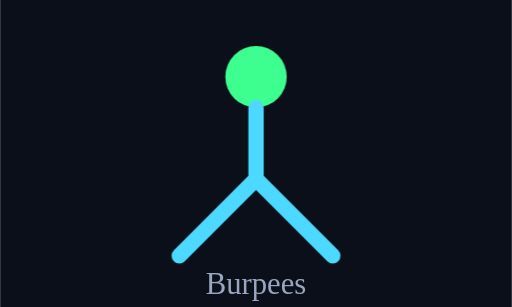
t = 0.00 s
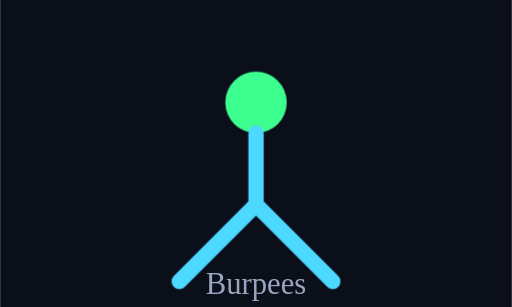
t = 0.33 s
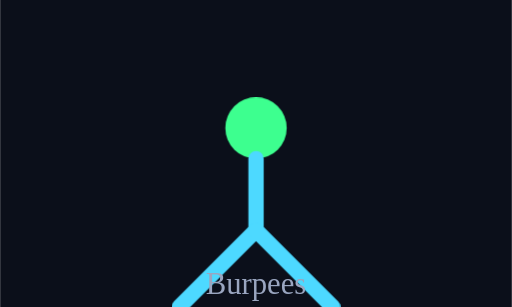
t = 0.66 s
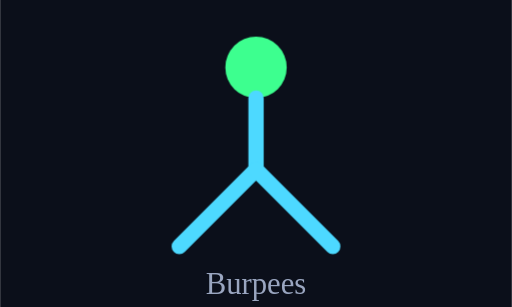
t = 1.00 s
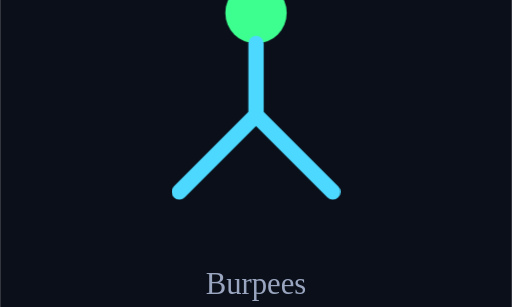
t = 1.32 s
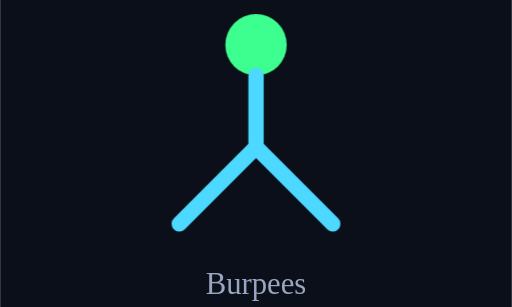
t = 1.66 s

The animated SVG that drew these frames (rendered in a browser with its animation timeline set to each time). Animation: 2 CSS @keyframes rules; one cycle of 2.00 s, repeats indefinitely.

<svg xmlns="http://www.w3.org/2000/svg" viewBox="0 0 200 120" width="200" height="120">
  <style>
    .a { animation: a 2s ease-in-out infinite; }
    .b { animation: b 2s ease-in-out infinite; }
    @keyframes a { 0%,100% { transform: translateY(0); } 33% { transform: translateY(20px); } 66% { transform: translateY(-25px); } }
    @keyframes b { 0%,100% { opacity:1; } 50% { opacity:0.4; } }
  </style>
  <rect x="0" y="0" width="200" height="120" fill="#0B0F1A"/>
  <g class="a" style="transform-origin:100px 90px">
    <circle cx="100" cy="30" r="12" fill="#3DFF8F"/>
    <line x1="100" y1="42" x2="100" y2="70" stroke="#4DD9FF" stroke-width="6" stroke-linecap="round"/>
    <line x1="100" y1="70" x2="70" y2="100" stroke="#4DD9FF" stroke-width="6" stroke-linecap="round"/>
    <line x1="100" y1="70" x2="130" y2="100" stroke="#4DD9FF" stroke-width="6" stroke-linecap="round"/>
  </g>
  <text x="100" y="115" text-anchor="middle" fill="#9AA6C0" font-size="12">Burpees</text>
</svg>
